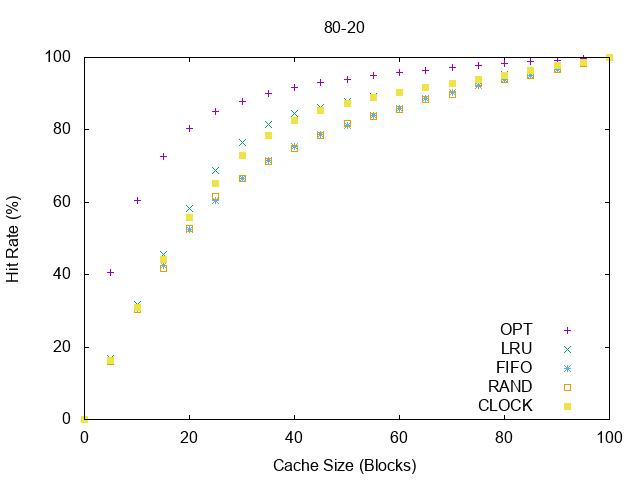

Source data for this figure (header and first rows):
#cache, OPT, LRU, FIFO, RAND, CLOCK
0, 0, 0, 0, 0, 0
5, 40.64, 16.76, 16.23, 16.11, 16.42
10, 60.53, 31.7, 30.6, 30.45, 31.06
15, 72.61, 45.71, 42.64, 41.8, 44.15
20, 80.43, 58.19, 52.36, 52.73, 55.89
25, 85.07, 68.74, 60.47, 61.58, 65.28
30, 87.95, 76.57, 66.57, 66.66, 73.05
35, 90.04, 81.48, 71.54, 71.27, 78.5
40, 91.73, 84.52, 75.55, 74.98, 82.65
45, 93.01, 86.32, 78.62, 78.38, 85.49
50, 94.02, 87.75, 81.2, 81.68, 87.17
55, 94.94, 89.18, 83.9, 83.56, 88.83
60, 95.75, 90.34, 86, 85.66, 90.25
65, 96.49, 91.58, 88.62, 88.34, 91.65
70, 97.2, 92.88, 90.24, 89.67, 92.78
75, 97.81, 94.05, 92.16, 92.68, 93.91
80, 98.36, 95.21, 93.84, 94.06, 95.13
85, 98.84, 96.26, 94.92, 95.1, 96.34
90, 99.27, 97.39, 96.72, 96.69, 97.66
95, 99.67, 98.63, 98.37, 98.47, 98.64
100, 100, 100, 100, 100, 100
